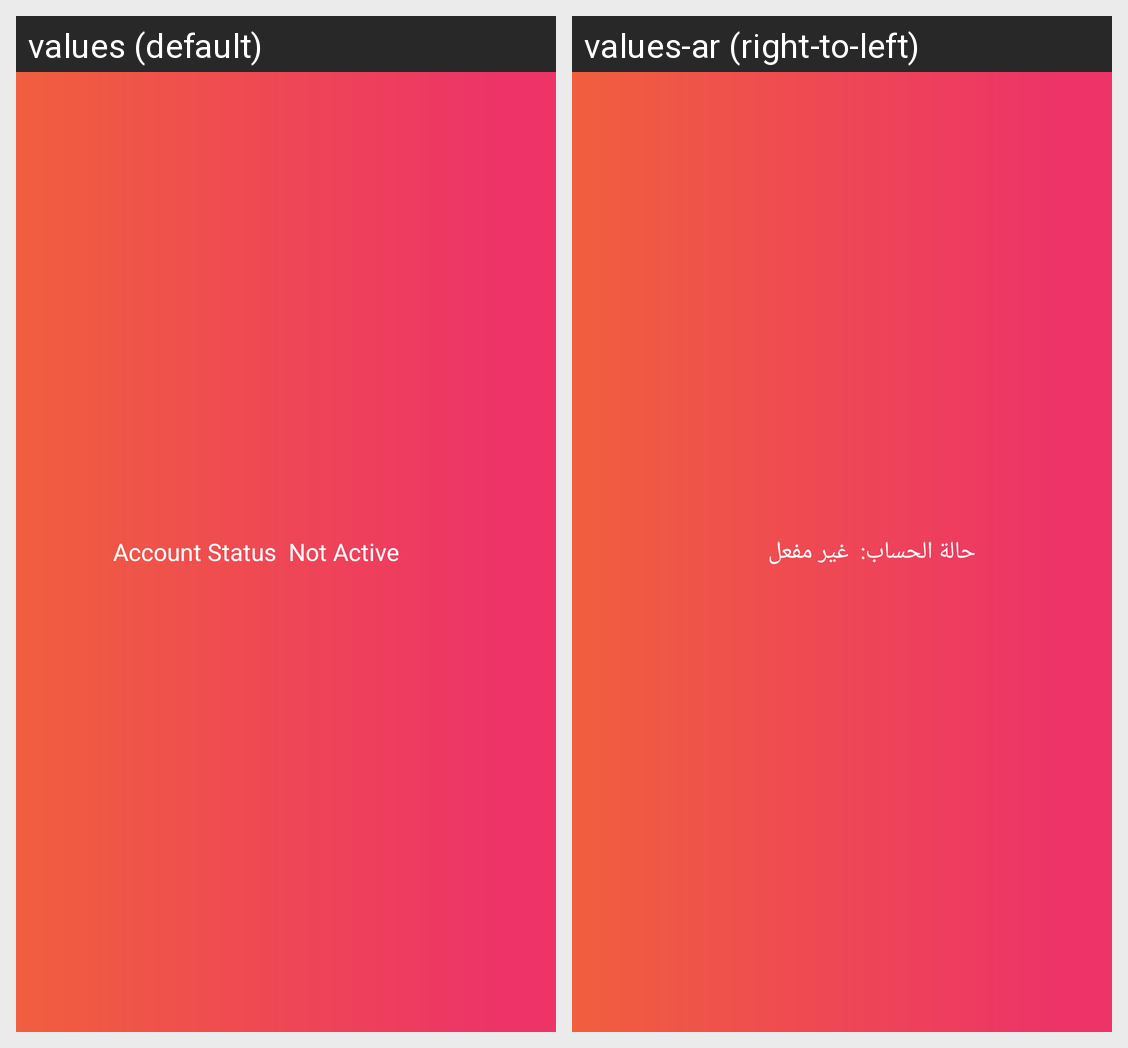

Here is an Android app screen in its default locale and in the app's own translations. Write out the translated-string differences for the strings that appear on this screen.
Android screen res/layout/toolbar_register.xml rendered under 2 locales, left to right: values (default), values-ar (right-to-left). Device: Nexus 5 (rendered at 1080×1920; each locale shown at half size, 540×960, under a caption strip naming it); theme AppTheme.
Strings drawn on this screen, with the default value and each locale's value (text and hints the layout hard-codes, and strings that could not be matched under every locale, appear in the picture but are not listed):

account_status
  values: Account Status
  values-ar: حالة الحساب:

not_active
  values:   Not Active
  values-ar:   غير مفعل
